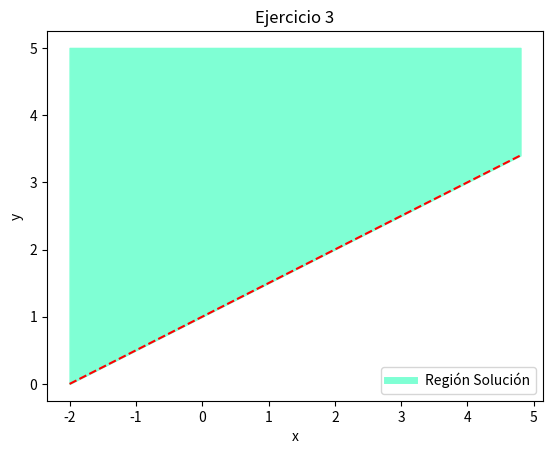

Write Python code to recreate this figure.
import matplotlib.pyplot as plt
import numpy as np

x = np.arange(-2., 5., 0.2)
y = (2+x)/2

plt.plot([],[],color='aquamarine', label='Región Solución', linewidth=5)

plt.plot(x , y , 'r--')

plt.fill_between(x,y,5, color='aquamarine')

plt.title('Ejercicio 3')
plt.ylabel('y')
plt.xlabel('x')
plt.legend(loc='lower right')

plt.show()